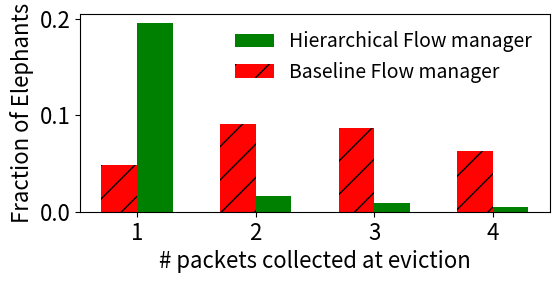

The matplotlib source for this figure:
import matplotlib.pyplot as plt
import pandas as pd

plt.rc('font', size=16)
plt.rcParams['legend.fontsize'] = 14
plt.rcParams['legend.title_fontsize'] = 14
plt.rc('pdf', fonttype=42)

n_pk = 5

hierarchical_pkc_elephants = {
  "pkc_eviction": [5, 1, 2, 3, 4],
  "n": [7093, 1793, 153, 82, 43],
}
hierarchical_pkc_elephants = pd.DataFrame.from_dict(hierarchical_pkc_elephants)

std_pkcache_elephants = {
    "pkc_eviction": [5, 2, 3, 4, 1],
    "n": [6505, 834, 800, 581, 444],
}
std_pkcache_elephants = pd.DataFrame.from_dict(std_pkcache_elephants)

fig, ax = plt.subplots(1,1, figsize=(6,3.1))

ax.bar(
    hierarchical_pkc_elephants[hierarchical_pkc_elephants["pkc_eviction"] != 5]["pkc_eviction"] + 0.15,
    hierarchical_pkc_elephants[hierarchical_pkc_elephants["pkc_eviction"] != 5]["n"] / hierarchical_pkc_elephants["n"].sum(),
    color="green",
    width=0.3,
    label="Hierarchical Flow manager" 
)

ax.bar(
    std_pkcache_elephants[std_pkcache_elephants["pkc_eviction"] != 5]["pkc_eviction"] - 0.15,
    std_pkcache_elephants[std_pkcache_elephants["pkc_eviction"] != 5]["n"] / std_pkcache_elephants["n"].sum(),
    color="red",
    hatch="/",
    alpha=.99,
    width=0.3,
    label="Baseline Flow manager" 
)

ax.set_xlabel("# packets collected at eviction")
ax.set_ylabel("Fraction of Elephants")
ax.set_xticks(range(1, n_pk))
ax.legend(frameon=False)

plt.tight_layout()

plt.savefig(f'./out/hierarchical_fm.pdf', format='pdf', dpi=1200, bbox_inches="tight")
plt.show()